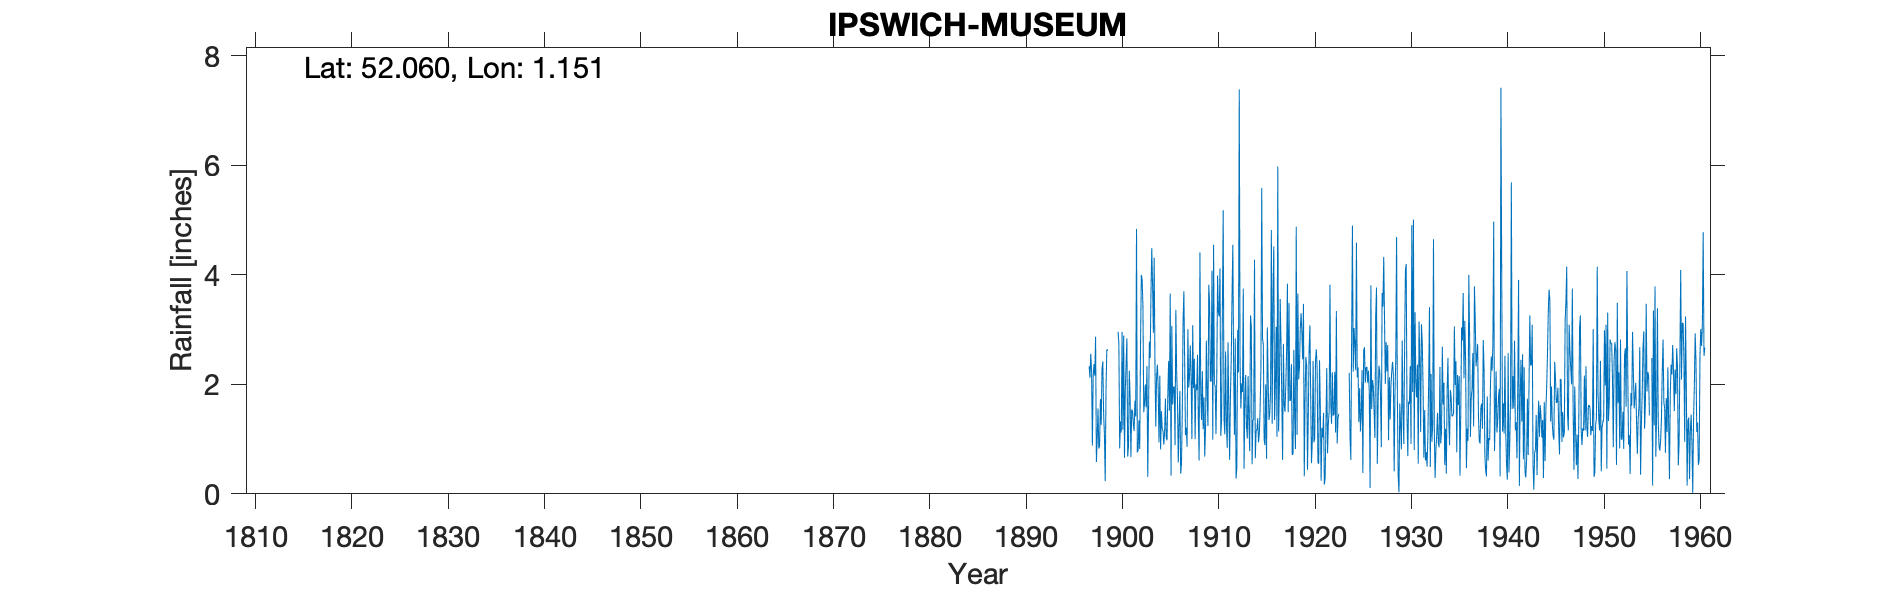

Values plotted in this chart, from the file beside it:
IPSWICH MUSEUM, , , , , , , , , , , , , , , , , , , , , , , 
Grid ref, TM161449, Long, 1.151, Lat, 52.06, Elevation, 74, ft, , , , , , , , , , , , , , , 
Station no, 1343, , , , , , , , , , , , , , , , , , , , , , 
, 1890, 1891, 1892, 1893, 1894, 1895, 1896, 1897, 1898, 1899, 1900, 1901, 1902, 1903, 1904, 1905, 1906, 1907, 1908, 1909, 1910, 1911, 1912
January, , , , , , , , 2.33, 0.83, , 2.96, 0.68, 0.76, 2.33, 2.14, 1.03, 3.36, 1.07, 1, 0.68, 2, 1.37, 2.26
February, , , , , , , , 2.12, 0.88, , 2.75, 0.87, 0.8, 0.31, 2.36, 0.98, 2.22, 1.21, 2, 1.2, 1.98, 1.09, 1.08
March, , , , , , , , 2.56, 1.73, , 0.83, 2.25, 1.34, 1.56, 1.93, 1.81, 1.75, 0.86, 1.89, 2.8, 1.09, 2.6, 2.84
April, , , , , , , , 2.24, 1.26, , 1.32, 1.77, 0.82, 2.78, 0.94, 2.43, 0.57, 3.01, 2.54, 1.82, 2.17, 1.28, 0.28
May, , , , , , , , 0.88, 2.28, , 1.12, 0.67, 2.73, 2.48, 2.16, 1.52, 1.26, 1.94, 1.37, 1.24, 3.99, 0.84, 0.48
June, , , , , , , , 2.15, 2.42, , 2.96, 1.54, 4, 3.66, 0.81, 3.66, 1.88, 2.14, 0.61, 3.82, 3.32, 2.77, 2.99
July, , , , , , , , 2.37, 1.46, , 1.17, 1.52, 3.92, 4.49, 1.51, 0.33, 0.37, 2.71, 4.41, 3.51, 3.24, 1.55, 2.22
August, , , , , , , , 2.16, 1.09, , 2.89, 1.28, 3.43, 3.8, 1.19, 3.07, 0.54, 2.14, 1.86, 2.06, 4.12, 0.62, 7.39
September, , , , , , , , 2.87, 0.23, , 0.66, 1.15, 1.49, 2.94, 1.15, 1.63, 1.49, 1, 1.35, 2.05, 1.06, 1.79, 2.4
October, , , , , , , , 0.58, 1.92, , 1.91, 1.7, 1.66, 4.31, 0.9, 1.95, 3.14, 3.08, 2.24, 4.08, 1.36, 2.44, 1.56
November, , , , , , , , 1, 2.64, , 2.36, 1.41, 2, 2.3, 1.13, 1.96, 3.7, 1.93, 1.18, 0.99, 3.41, 3.62, 2.02
December, , , , , , , , 1.56, 2.61, , 2.84, 4.84, 1.58, 1.23, 1.74, 0.89, 2.36, 2.47, 1.76, 4.55, 5.18, 4.55, 1.86
Total, , , , , , , , 22.82, 19.35, , 23.77, 19.68, 24.53, 32.19, 17.96, 21.26, 22.64, 23.56, 22.21, 28.8, 32.92, 24.52, 27.38
IDR 1942 total adj for arithmetic, , , , , , , , , , , , , , , , , , , , , , , 
IDR 1951 total adj for arithmetic, , , , , , , , , , , , , , , , , , , , , , , 
